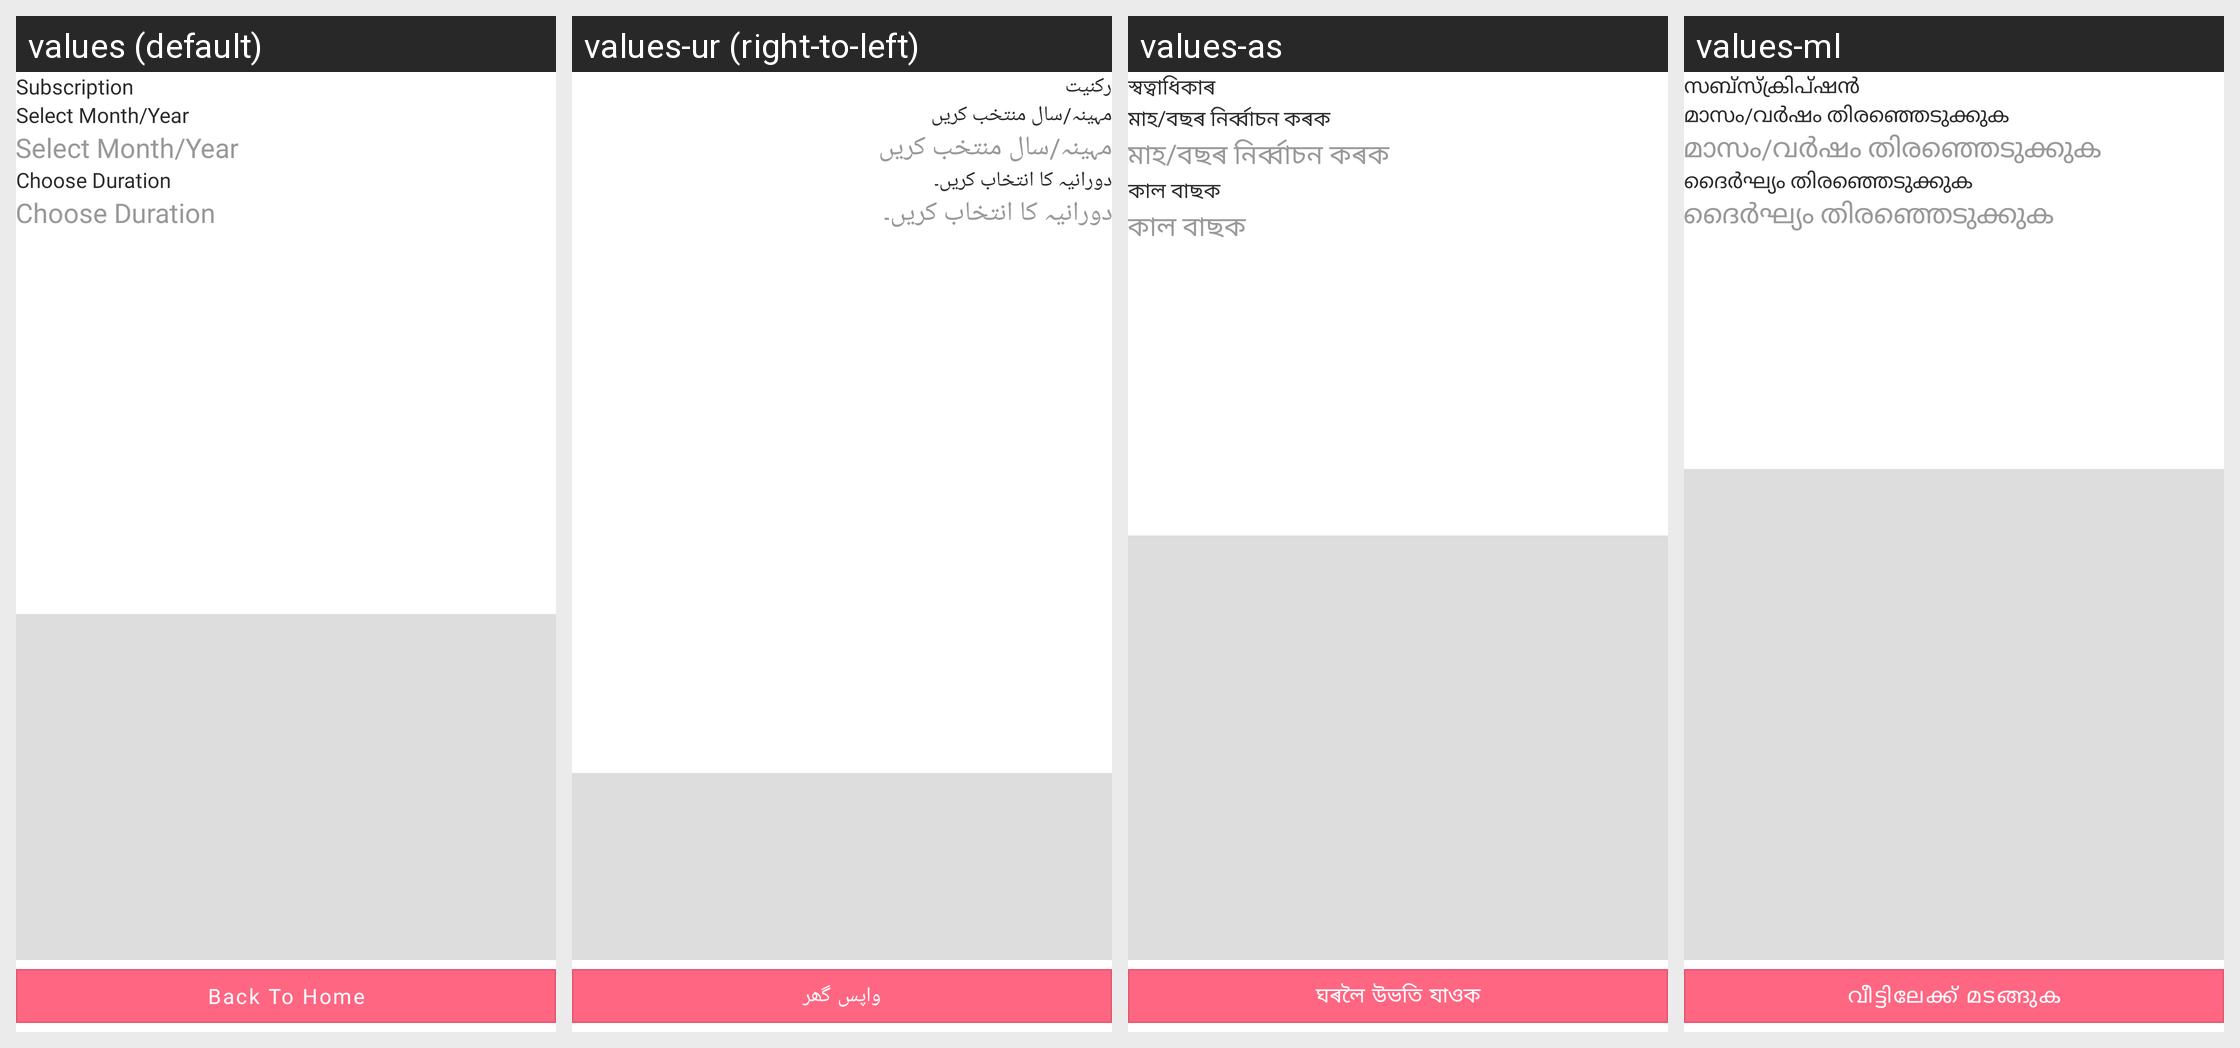

Here is an Android app screen in its default locale and in the app's own translations. Write out the translated-string differences for the strings that appear on this screen.
Android screen res/layout/subscription_register.xml rendered under 4 locales, left to right: values (default), values-ur (right-to-left), values-as, values-ml. Device: Nexus 5 (rendered at 1080×1920; each locale shown at half size, 540×960, under a caption strip naming it); theme Theme.StreetSaarthi.
Other locales in the repository, not shown: values-bn, values-gu, values-hi, values-kn, values-mr, values-pa, values-ta, values-te.
Strings drawn on this screen, with the default value and each locale's value (text and hints the layout hard-codes, and strings that could not be matched under every locale, appear in the picture but are not listed):

subscription
  values: Subscription
  values-ur: رکنیت
  values-as: স্বত্বাধিকাৰ
  values-ml: സബ്സ്ക്രിപ്ഷൻ

select_month_year
  values: Select Month/Year
  values-ur: مہینہ/سال منتخب کریں
  values-as: মাহ/বছৰ নিৰ্ব্বাচন কৰক
  values-ml: മാസം/വർഷം തിരഞ്ഞെടുക്കുക

choose_number
  values: Choose Duration
  values-ur: دورانیہ کا انتخاب کریں۔
  values-as: কাল বাছক
  values-ml: ദൈർഘ്യം തിരഞ്ഞെടുക്കുക

back_to_home
  values: Back To Home
  values-ur: واپس گھر
  values-as: ঘৰলৈ উভতি যাওক
  values-ml: വീട്ടിലേക്ക് മടങ്ങുക
